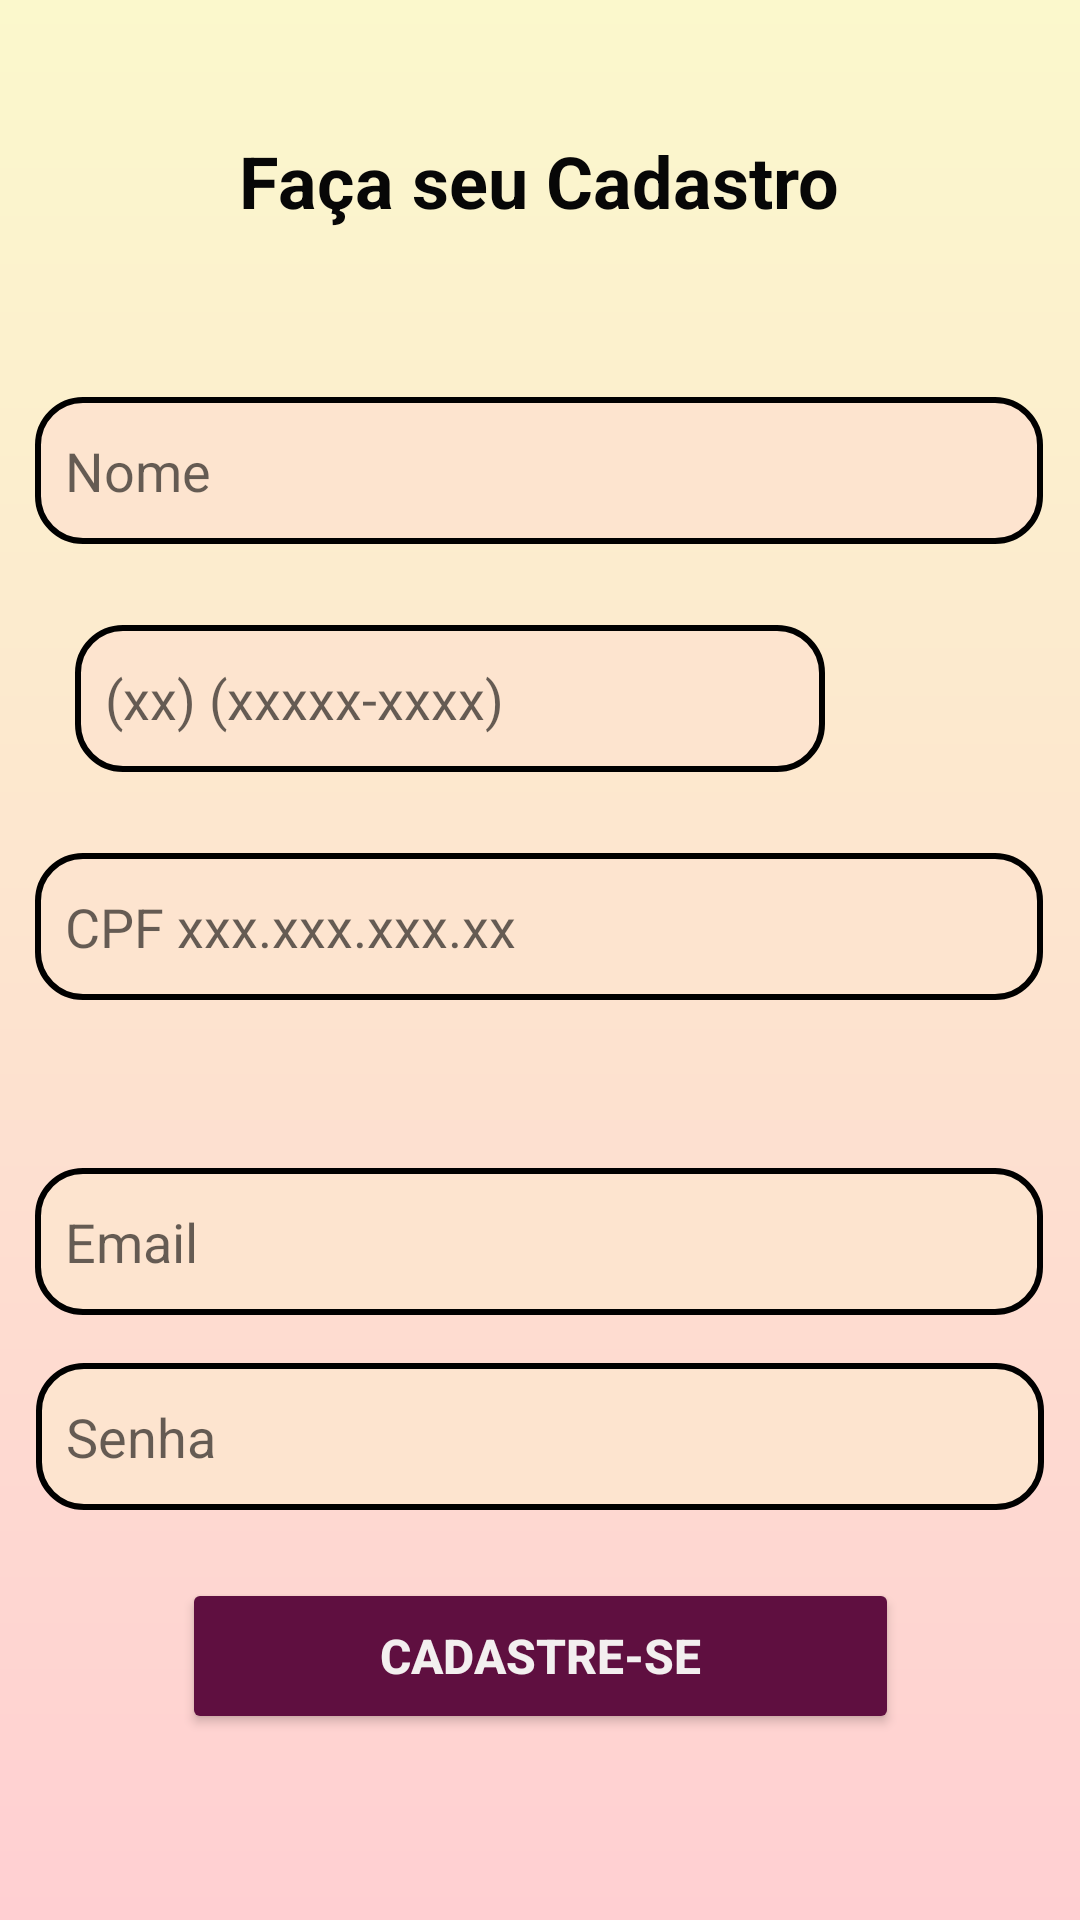

Produce the Android XML layout that renders to this screen, including the resource entries it uses.
<!-- AndroidManifest.xml: application theme Theme.MapaMoradia -->
<!-- res/layout/activity_form_cadastro.xml -->
<?xml version="1.0" encoding="utf-8"?>
<androidx.constraintlayout.widget.ConstraintLayout
        android:layout_width="match_parent"
        android:layout_height="match_parent"
        android:background="@drawable/background"
        tools:context=".FormCadastro"
        xmlns:app="http://schemas.android.com/apk/res-auto"
        xmlns:tools="http://schemas.android.com/tools"
        xmlns:android="http://schemas.android.com/apk/res/android">


    <EditText
        android:id="@+id/edit_cpf"
        style="@style/Edit_text"
        android:layout_width="336dp"
        android:layout_height="49dp"
        android:layout_marginTop="208dp"
        android:hint="CPF xxx.xxx.xxx.xx"
        android:inputType="number"
        android:paddingLeft="10dp"
        android:paddingRight="10dp"
        app:layout_constraintEnd_toEndOf="parent"
        app:layout_constraintHorizontal_bias="0.493"
        app:layout_constraintStart_toStartOf="parent"
        app:layout_constraintTop_toBottomOf="@+id/text_cadastro" />

    <EditText
        android:id="@+id/edit_numero"
        style="@style/Edit_text"
        android:layout_width="250dp"
        android:layout_height="49dp"
        android:layout_marginTop="132dp"
        android:hint="(xx) (xxxxx-xxxx)"
        android:inputType="number"
        android:paddingLeft="10dp"
        android:paddingRight="10dp"
        app:layout_constraintEnd_toEndOf="parent"
        app:layout_constraintHorizontal_bias="0.226"
        app:layout_constraintStart_toStartOf="parent"
        app:layout_constraintTop_toBottomOf="@+id/text_cadastro" />

        <EditText
            android:id="@+id/edit_emailcadastro"
            style="@style/Edit_text"
            android:layout_width="336dp"
            android:layout_height="49dp"
            android:layout_marginTop="56dp"
            android:drawableRight="@drawable/ic_email"
            android:hint="Email"
            android:inputType="textEmailAddress"
            android:paddingLeft="10dp"
            android:paddingRight="10dp"
            app:layout_constraintEnd_toEndOf="parent"
            app:layout_constraintHorizontal_bias="0.493"
            app:layout_constraintStart_toStartOf="parent"
            app:layout_constraintTop_toBottomOf="@+id/edit_cpf" />

    <EditText
        android:id="@+id/edit_nomecadastro"
        style="@style/Edit_text"
        android:layout_width="336dp"
        android:layout_height="49dp"
        android:layout_marginTop="56dp"
        android:hint="Nome"
        android:inputType="textPersonName|text"
        android:paddingLeft="10dp"
        android:paddingRight="10dp"
        app:layout_constraintEnd_toEndOf="parent"
        app:layout_constraintHorizontal_bias="0.493"
        app:layout_constraintStart_toStartOf="parent"
        app:layout_constraintTop_toBottomOf="@+id/text_cadastro" />

    <TextView
        android:id="@+id/text_cadastro"
        android:layout_width="wrap_content"
        android:layout_height="wrap_content"
        android:layout_marginTop="44dp"
        android:text="Faça seu Cadastro"
        android:textColor="#070707"
        android:textSize="24sp"
        android:textStyle="bold"
        app:layout_constraintEnd_toEndOf="parent"
        app:layout_constraintHorizontal_bias="0.497"
        app:layout_constraintStart_toStartOf="parent"
        app:layout_constraintTop_toTopOf="parent" />

    <EditText
        android:id="@+id/edit_senhacadastro"
        style="@style/Edit_text"
        android:layout_width="336dp"
        android:layout_height="49dp"
        android:layout_marginTop="16dp"
        android:drawableRight="@drawable/ic_eye"
        android:hint="Senha"
        android:inputType="textPassword"
        android:paddingLeft="10dp"
        android:paddingRight="10dp"
        app:layout_constraintEnd_toEndOf="parent"
        app:layout_constraintStart_toStartOf="parent"
        app:layout_constraintTop_toBottomOf="@+id/edit_emailcadastro" />

    <Button
        android:id="@+id/bt_cadastro"
        android:layout_width="239dp"
        android:layout_height="52dp"
        android:backgroundTint="@color/purple_ultradark"
        android:text="Cadastre-Se"
        android:textColor="#F3EFEF"
        android:textColorHighlight="#E4E2E2"
        android:textColorHint="#BC5454"
        android:textSize="16sp"
        android:textStyle="bold"
        app:cornerRadius="18dp"
        app:layout_constraintBottom_toBottomOf="parent"
        app:layout_constraintEnd_toEndOf="parent"
        app:layout_constraintStart_toStartOf="parent"
        app:layout_constraintTop_toBottomOf="@+id/edit_senhacadastro"
        app:layout_constraintVertical_bias="0.268" />


</androidx.constraintlayout.widget.ConstraintLayout>
<!-- resources referenced by this layout -->
<resources>
  <color name="purple_ultradark">#5f0f40</color>
  <!-- drawable background (drawable) -->
  <?xml version="1.0" encoding="utf-8"?>
  <shape xmlns:android="http://schemas.android.com/apk/res/android">
  
      <gradient
      android:startColor="@color/purple_dark"
      android:centerColor="@color/purple"
      android:endColor="@color/purple_ligth"
      android:angle="90"
      />
  
  
  </shape>
  <style name="Edit_text">
          <item name="android:layout_width">match_parent</item>
          <item name="android:layout_height">wrap_content</item>
          <item name="android:background">@drawable/edit_text</item>
          <item name="android:maxLength">35</item>
      </style>
  <style name="Theme.MapaMoradia" parent="Theme.MaterialComponents.DayNight.DarkActionBar">
          
          <item name="colorPrimary">@color/purple_500</item>
          <item name="colorPrimaryVariant">@color/purple_200</item>
          <item name="colorOnPrimary">@color/white</item>
          
          <item name="colorSecondary">@color/teal_200</item>
          <item name="colorSecondaryVariant">@color/teal_700</item>
          <item name="colorOnSecondary">@color/black</item>
          
          <item name="android:statusBarColor">?attr/colorPrimaryVariant</item>
          
      </style>
  <color name="purple_dark">#ffcfd2</color>
  <color name="purple">#fde4cf</color>
  <color name="purple_ligth">#fbf8cc</color>
  <!-- drawable edit_text (drawable) -->
  <?xml version="1.0" encoding="utf-8"?>
  <shape xmlns:android="http://schemas.android.com/apk/res/android">
  
      <solid android:color="@color/purple"/>
      <corners android:radius="15dp"/>
      <stroke android:color="@color/black" android:width="2dp"/>
  
  </shape>
  <color name="purple_500">#FF6200EE</color>
  <color name="purple_200">#FFBB86FC</color>
  <color name="white">#fefae0</color>
  <color name="teal_200">#FF03DAC5</color>
  <color name="teal_700">#FF018786</color>
  <color name="black">#FF000000</color>
</resources>
